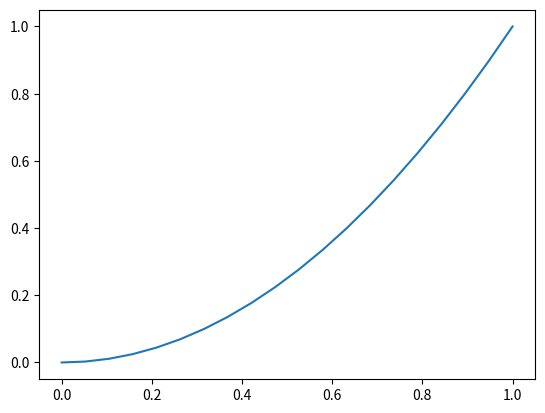

Write Python code to recreate this figure.
# python 3 code to plot square and cubic function
import numpy as np
import matplotlib.pyplot as plt

x=np.linspace(0,1,20)
y=x**2
plt.plot(x,y)

